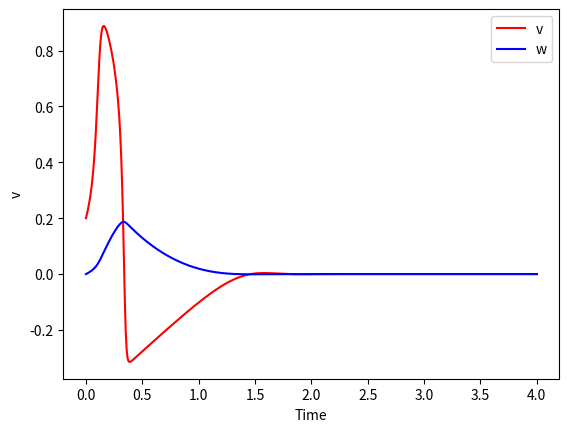
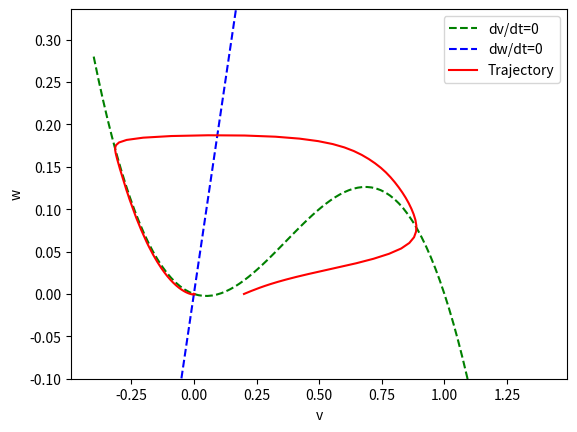

Source code (Python) for these figures, in order:
 
#   -------------------------------------------------------------------
# 
#   This is an ode integrator for the FitzHugh-Nagumo equations.
# 
#    For Chapter 5 of
#    Keener and Sneyd, Mathematical Physiology, 3rd Edition, Springer.
#  
# [redacted]
#  
#   ------------------------------------------------------------------- 

import numpy as np
import matplotlib.pyplot as plt
from scipy.integrate import solve_ivp

def fhnrhs(t, x):
    v, w = x
    dvdt = (v * (alpha - v) * (v - 1) - w + Iapp) / eps
    dwdt = v - gamma * w
    return [dvdt, dwdt]

eps = 0.01
alpha = 0.1
gamma = 0.5
Iapp = 0

t_span = (0, 4)
tout = np.linspace(0,4,500)
initial_conditions = [0.2, 0]

sol = solve_ivp(fhnrhs, t_span, initial_conditions,t_eval=tout)

# Plotting
plt.figure(1)
plt.plot(sol.t, sol.y[0], 'r', label='v')
plt.plot(sol.t, sol.y[1], 'b', label='w')
plt.xlabel('Time')
plt.ylabel('v')
plt.legend()

plt.figure(2)
v = np.linspace(-0.4, 1.4, 100)
w1 = v * (alpha - v) * (v - 1) + Iapp
w2 = v / gamma
plt.plot(v, w1, 'g--', label='dv/dt=0')
plt.plot(v, w2, 'b--', label='dw/dt=0')
plt.plot(sol.y[0], sol.y[1], 'r', label='Trajectory')
plt.ylim([-0.1, 1.2 * max(w1)])
plt.xlabel('v')
plt.ylabel('w')
plt.legend()

plt.show()
